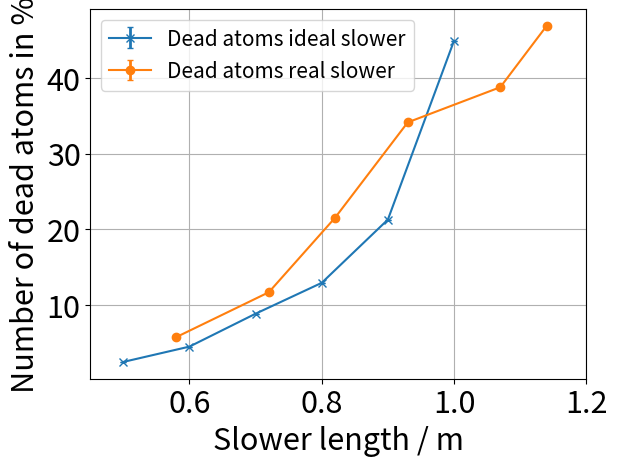
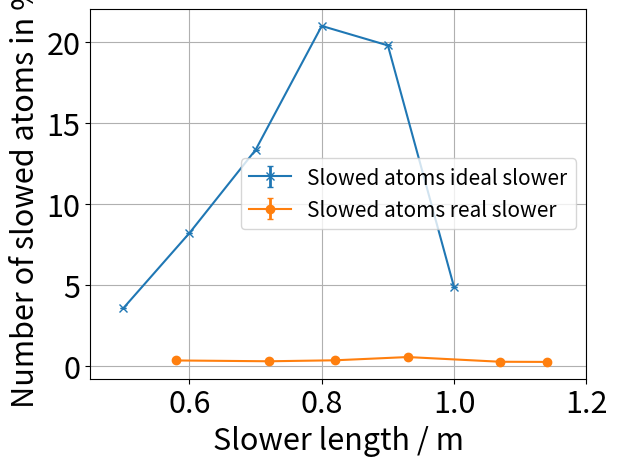

Write the Python code that produced these figures, in order.
import matplotlib.pyplot as plt
import numpy as np

SF_slower_length=np.array([0.58,0.72,0.82,0.93,1.07,1.14])
SF_slower_length_ideal=np.array([0.5,0.6,0.7,0.8,0.9,1.0])

allgs_dead_atom_ideal=np.array([252,454,888,1295,2129,4487])
allgs_dead_atom_real=np.array([579,1171,2152,3411,3875,4683])

#allgs_slowed_atom_1_ideal=np.array([65+5,153+5,191+5,312+5,335+5,411+5])
allgs_slowed_atom_2_ideal=np.array([359,822,1334,2097,1977,490])
#allgs_slowed_atom_1_real=np.array([53+5,106+5,212+5,306+5,374+5,400+5])
allgs_slowed_atom_2_real=np.array([37,32,38,58,29,28])

n=100000

fig, ax = plt.subplots()
plt.rcParams.update({'font.size': 15})
plt.xlabel("Slower length / m",fontsize=22)
plt.ylabel("Number of dead atoms in %",fontsize=22)
#plt.title("Decreasing field slower - dead atoms")
xticks = ax.xaxis.get_major_ticks()
#xticks[1].set_visible(False)
plt.xticks(fontsize=22)
plt.yticks(fontsize=22)
#plt.ylim(0,5.0)
plt.xlim(0.45,1.2)
plt.grid()
ax.errorbar(SF_slower_length_ideal,allgs_dead_atom_ideal/100,yerr=np.sqrt(allgs_dead_atom_ideal)/n,fmt="-x",elinewidth=2.0,capsize=2,label="Dead atoms ideal slower")
ax.errorbar(SF_slower_length,allgs_dead_atom_real/100,yerr=np.sqrt(allgs_dead_atom_real)/n,fmt="-o",elinewidth=2.0,capsize=2,label="Dead atoms real slower")
plt.legend()
plt.show()

fig, ax = plt.subplots()
plt.rcParams.update({'font.size': 15})
plt.xlabel("Slower length / m",fontsize=22)
plt.ylabel("Number of slowed atoms in %",fontsize=22)
#plt.title("Decreasing field slower - slowed down atoms 0.001m before slower end")
xticks = ax.xaxis.get_major_ticks()
#xticks[1].set_visible(False)
plt.xticks(fontsize=22)
plt.yticks(fontsize=22)
#plt.ylim(0,3.0)
plt.xlim(0.45,1.2)
plt.grid()
ax.errorbar(SF_slower_length_ideal,allgs_slowed_atom_2_ideal/100,yerr=np.sqrt(allgs_slowed_atom_2_ideal)/n,fmt="-x",elinewidth=2.0,capsize=2,label="Slowed atoms ideal slower")
ax.errorbar(SF_slower_length,allgs_slowed_atom_2_real/100,yerr=np.sqrt(allgs_slowed_atom_2_real)/n,fmt="-o",elinewidth=2.0,capsize=2,label="Slowed atoms real slower")
plt.legend()
plt.show()

